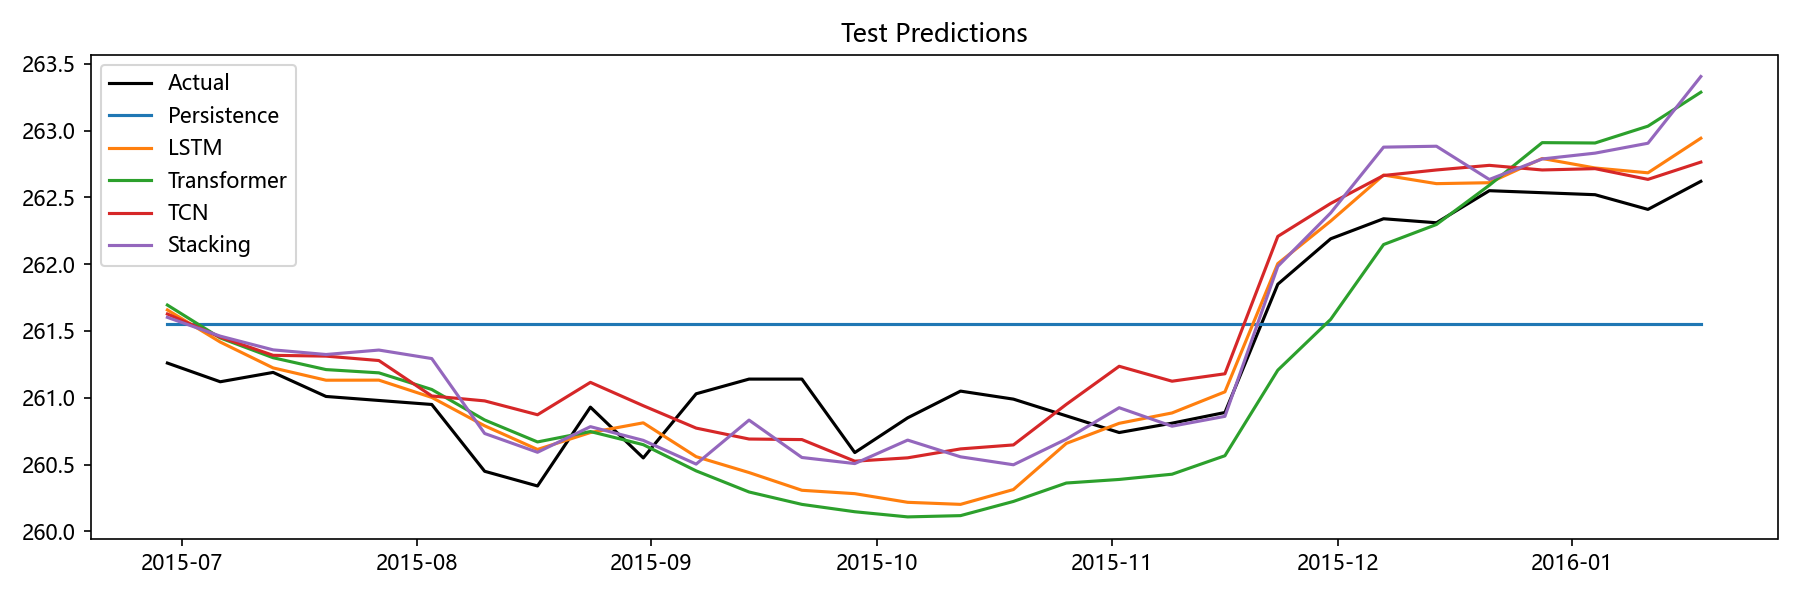

Data behind this chart, as committed beside it:
Date, Actual, Persistence, LSTM, Transformer, TCN, Stacking, Aquifer
2015-06-29, 261.3, 261.6, 261.7, 261.7, 261.6, 261.6, 孔隙水2
2015-07-06, 261.1, 261.6, 261.4, 261.4, 261.5, 261.5, 孔隙水2
2015-07-13, 261.2, 261.6, 261.2, 261.3, 261.3, 261.4, 孔隙水2
2015-07-20, 261, 261.6, 261.1, 261.2, 261.3, 261.3, 孔隙水2
2015-07-27, 261, 261.6, 261.1, 261.2, 261.3, 261.4, 孔隙水2
2015-08-03, 260.9, 261.6, 261, 261.1, 261, 261.3, 孔隙水2
2015-08-10, 260.4, 261.6, 260.8, 260.8, 261, 260.7, 孔隙水2
2015-08-17, 260.3, 261.6, 260.6, 260.7, 260.9, 260.6, 孔隙水2
2015-08-24, 260.9, 261.6, 260.7, 260.7, 261.1, 260.8, 孔隙水2
2015-08-31, 260.6, 261.6, 260.8, 260.6, 260.9, 260.7, 孔隙水2
2015-09-07, 261, 261.6, 260.6, 260.5, 260.8, 260.5, 孔隙水2
2015-09-14, 261.1, 261.6, 260.4, 260.3, 260.7, 260.8, 孔隙水2
2015-09-21, 261.1, 261.6, 260.3, 260.2, 260.7, 260.6, 孔隙水2
2015-09-28, 260.6, 261.6, 260.3, 260.1, 260.5, 260.5, 孔隙水2
2015-10-05, 260.9, 261.6, 260.2, 260.1, 260.6, 260.7, 孔隙水2
2015-10-12, 261.1, 261.6, 260.2, 260.1, 260.6, 260.6, 孔隙水2
2015-10-19, 261, 261.6, 260.3, 260.2, 260.6, 260.5, 孔隙水2
2015-10-26, 260.9, 261.6, 260.7, 260.4, 261, 260.7, 孔隙水2
2015-11-02, 260.7, 261.6, 260.8, 260.4, 261.2, 260.9, 孔隙水2
2015-11-09, 260.8, 261.6, 260.9, 260.4, 261.1, 260.8, 孔隙水2
2015-11-16, 260.9, 261.6, 261, 260.6, 261.2, 260.9, 孔隙水2
2015-11-23, 261.9, 261.6, 262, 261.2, 262.2, 262, 孔隙水2
2015-11-30, 262.2, 261.6, 262.3, 261.6, 262.5, 262.4, 孔隙水2
2015-12-07, 262.3, 261.6, 262.7, 262.1, 262.7, 262.9, 孔隙水2
2015-12-14, 262.3, 261.6, 262.6, 262.3, 262.7, 262.9, 孔隙水2
2015-12-21, 262.6, 261.6, 262.6, 262.6, 262.7, 262.6, 孔隙水2
2015-12-28, 262.5, 261.6, 262.8, 262.9, 262.7, 262.8, 孔隙水2
2016-01-04, 262.5, 261.6, 262.7, 262.9, 262.7, 262.8, 孔隙水2
2016-01-11, 262.4, 261.6, 262.7, 263, 262.6, 262.9, 孔隙水2
2016-01-18, 262.6, 261.6, 262.9, 263.3, 262.8, 263.4, 孔隙水2
